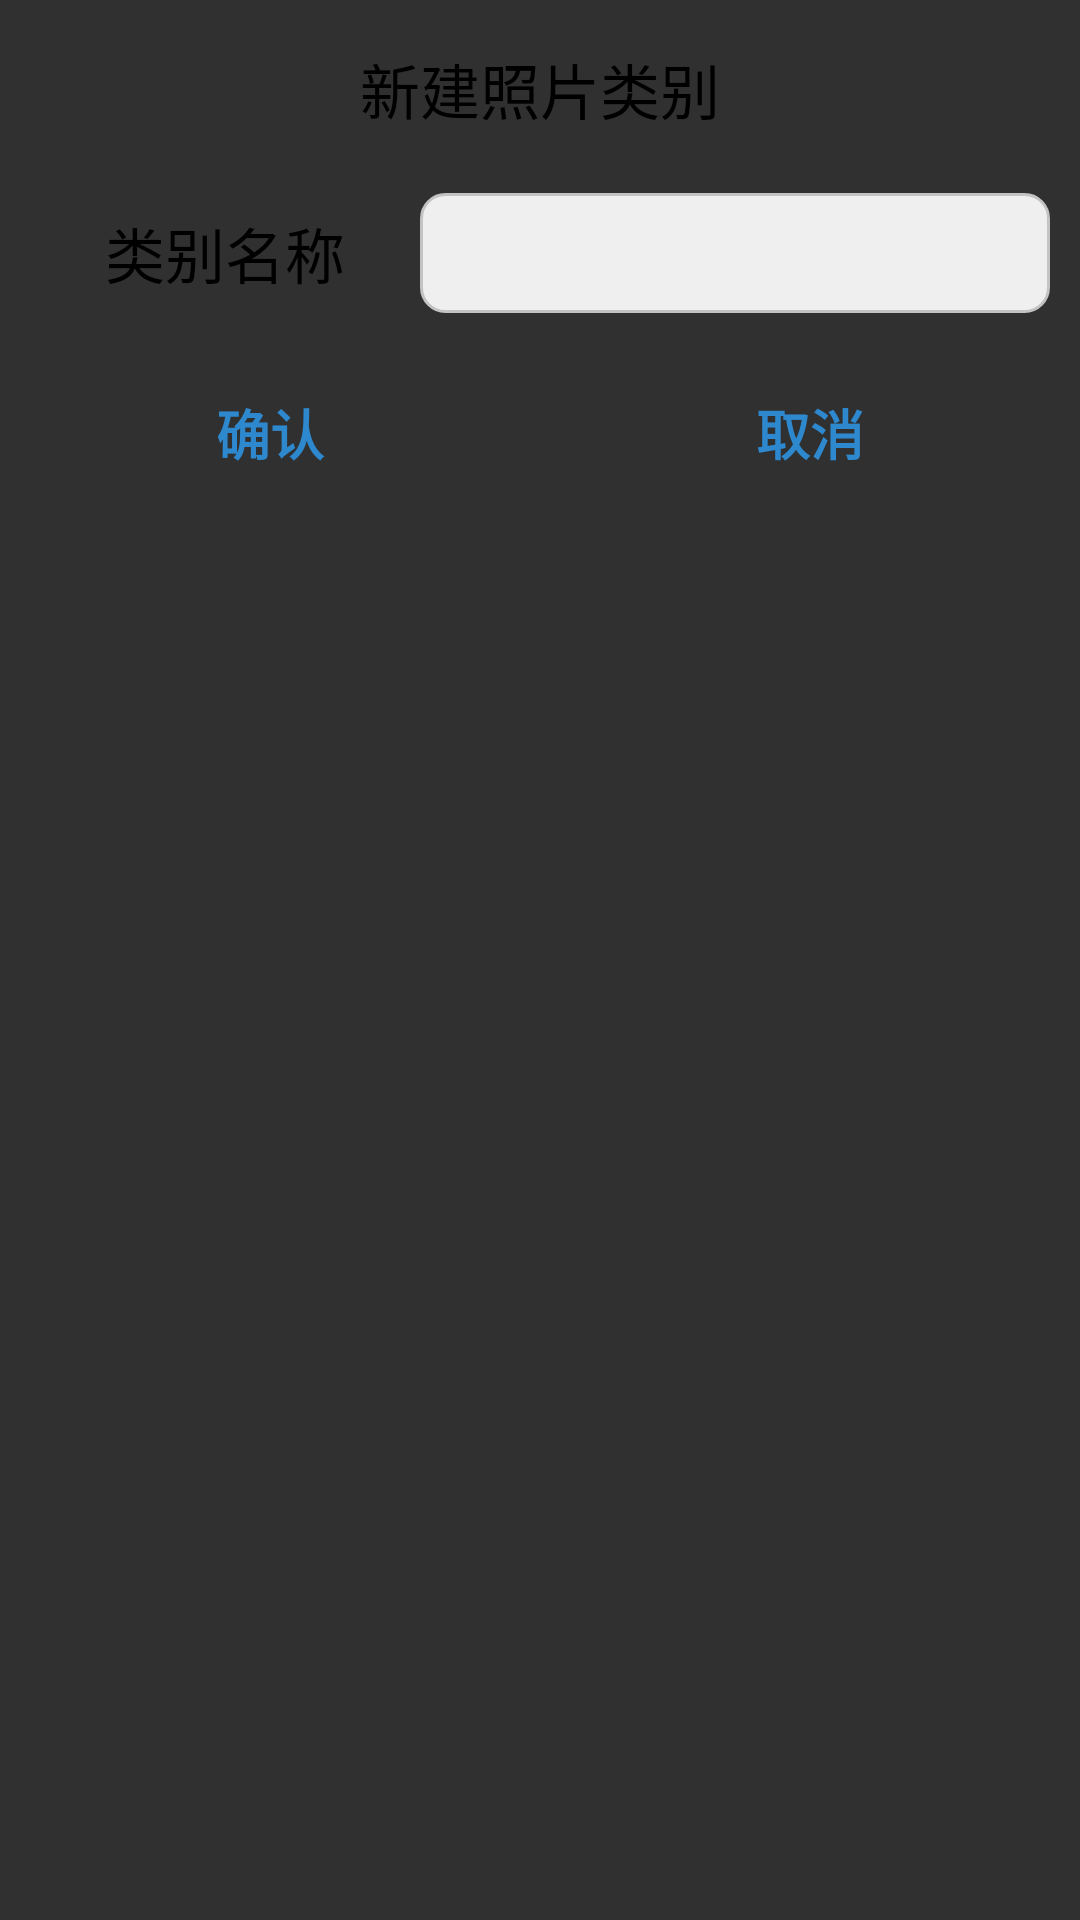

Write the Android layout XML for this screen, with the resource values it uses.
<!-- AndroidManifest.xml: application theme Theme.AppCompat.NoActionBar -->
<!-- res/layout/add_layout.xml -->
<?xml version="1.0" encoding="utf-8"?>
<androidx.constraintlayout.widget.ConstraintLayout xmlns:android="http://schemas.android.com/apk/res/android"
    xmlns:app="http://schemas.android.com/apk/res-auto"
    android:layout_width="match_parent"
    android:layout_height="wrap_content"
    android:background="@drawable/white_radius_rect"
    android:paddingBottom="10dp">

    <com.github.ybq.android.spinkit.SpinKitView
        android:id="@+id/progress"
        style="@style/SpinKitView.Large.Circle"
        app:layout_constraintTop_toTopOf="parent"
        app:layout_constraintBottom_toBottomOf="parent"
        app:layout_constraintStart_toStartOf="parent"
        app:layout_constraintEnd_toEndOf="parent"
        android:layout_width="wrap_content"
        android:layout_height="wrap_content"
        android:layout_gravity="center_horizontal|center_vertical"
        app:SpinKit_Color="@color/white"
        android:visibility="gone"/>

    <TextView
        android:id="@+id/title"
        android:layout_width="wrap_content"
        android:layout_height="wrap_content"
        android:textColor="@color/black"
        android:textSize="20sp"
        android:textStyle="normal"
        android:text="新建照片类别"
        android:paddingTop="15dp"
        android:paddingBottom="10dp"
        app:layout_constraintTop_toTopOf="parent"
        app:layout_constraintEnd_toEndOf="parent"
        app:layout_constraintStart_toStartOf="parent"/>

    <LinearLayout
        android:id="@+id/name"
        android:layout_marginStart="10dp"
        android:layout_marginTop="10dp"
        android:layout_marginEnd="10dp"
        android:layout_width="match_parent"
        android:layout_height="wrap_content"
        app:layout_constraintTop_toBottomOf="@+id/title"
        android:orientation="horizontal">
        <TextView
            android:gravity="center"
            android:layout_width="130dp"
            android:layout_height="40dp"
            android:textSize="20sp"
            android:text="类别名称"
            android:textColor="@color/black"/>
        <EditText
            android:id="@+id/name_edit"
            android:gravity="center"
            android:layout_width="match_parent"
            android:layout_height="match_parent"
            android:background="@drawable/edit_bk_dim"
            android:textSize="20sp"
            android:textColor="@color/black"/>

    </LinearLayout>

    <TextView
        android:id="@+id/confirm"
        android:layout_width="100dp"
        android:layout_height="40dp"
        app:layout_constraintTop_toBottomOf="@+id/name"
        app:layout_constraintStart_toStartOf="parent"
        android:layout_marginTop="20dp"
        android:text="确认"
        android:gravity="center"
        android:layout_marginStart="40dp"
        android:textColor="#2e88ce"
        android:textSize="18sp"
        android:textStyle="bold" />

    <TextView
        android:id="@+id/cancel"
        android:layout_width="100dp"
        android:layout_height="40dp"
        app:layout_constraintTop_toBottomOf="@+id/name"
        app:layout_constraintEnd_toEndOf="parent"
        android:layout_marginTop="20dp"
        android:text="取消"
        android:textSize="18sp"
        android:layout_marginEnd="40dp"
        android:gravity="center"
        android:layout_marginStart="40dp"
        android:textColor="#2e88ce"
        android:textStyle="bold" />

</androidx.constraintlayout.widget.ConstraintLayout>
<!-- resources referenced by this layout -->
<resources>
  <color name="black">#FF000000</color>
  <color name="white">#FFFFFFFF</color>
  
      //自定义颜色
  <!-- drawable edit_bk_dim (drawable) -->
  <shape xmlns:android="http://schemas.android.com/apk/res/android"
      android:shape="rectangle">
  
      
      <corners android:radius="8dp" />
  
      
      <solid android:color="@color/edittext_bk_color" />
  
      
      <stroke
          android:width="1dp"
          android:color="#C3C3C3" />
  
  </shape>
  <color name="edittext_bk_color">#EFEFEF</color>
</resources>
